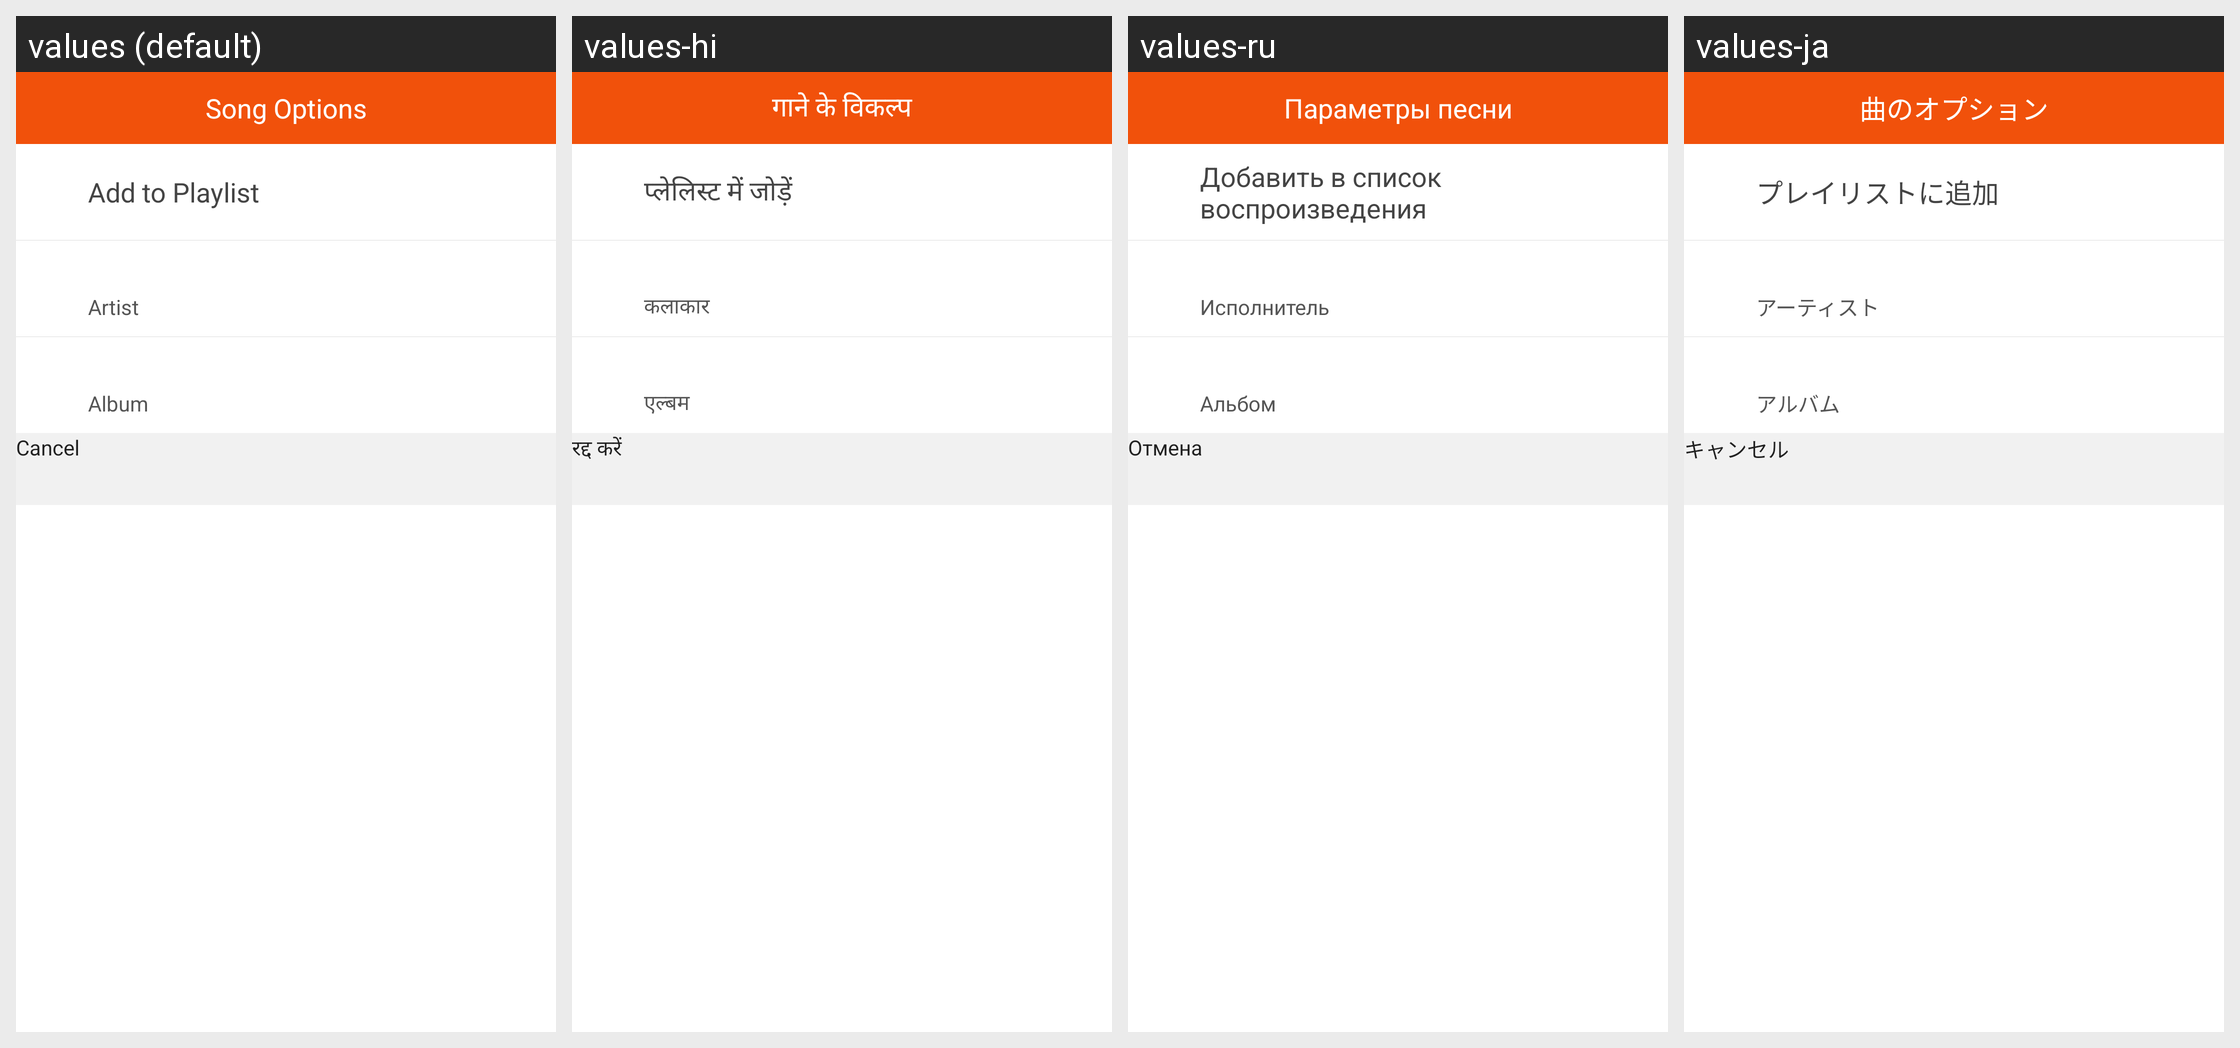

For this localized Android screen grid, give each drawn string resource with its value in every locale shown.
Android screen res/layout/dialog_fragment_songmenu.xml rendered under 4 locales, left to right: values (default), values-hi, values-ru, values-ja. Device: Nexus 5 (rendered at 1080×1920; each locale shown at half size, 540×960, under a caption strip naming it); theme AppThemeLight.
Other locales in the repository, not shown: values-de, values-es, values-es-rES, values-fr, values-pt-rBR, values-pt-rPT, values-zh-rHK, values-zh-rSG.
Strings drawn on this screen, with the default value and each locale's value (text and hints the layout hard-codes, and strings that could not be matched under every locale, appear in the picture but are not listed):

dialog_title_song_options
  values: Song Options
  values-hi: गाने के विकल्प
  values-ru: Параметры песни
  values-ja: 曲のオプション

playlist_add
  values: Add to Playlist
  values-hi: प्लेलिस्ट में जोड़ें
  values-ru: Добавить в список воспроизведения
  values-ja: プレイリストに追加

artist_singular
  values: Artist
  values-hi: कलाकार
  values-ru: Исполнитель
  values-ja: アーティスト

album_singular
  values: Album
  values-hi: एल्बम
  values-ru: Альбом
  values-ja: アルバム

cancel
  values: Cancel
  values-hi: रद्द करें
  values-ru: Отмена
  values-ja: キャンセル
